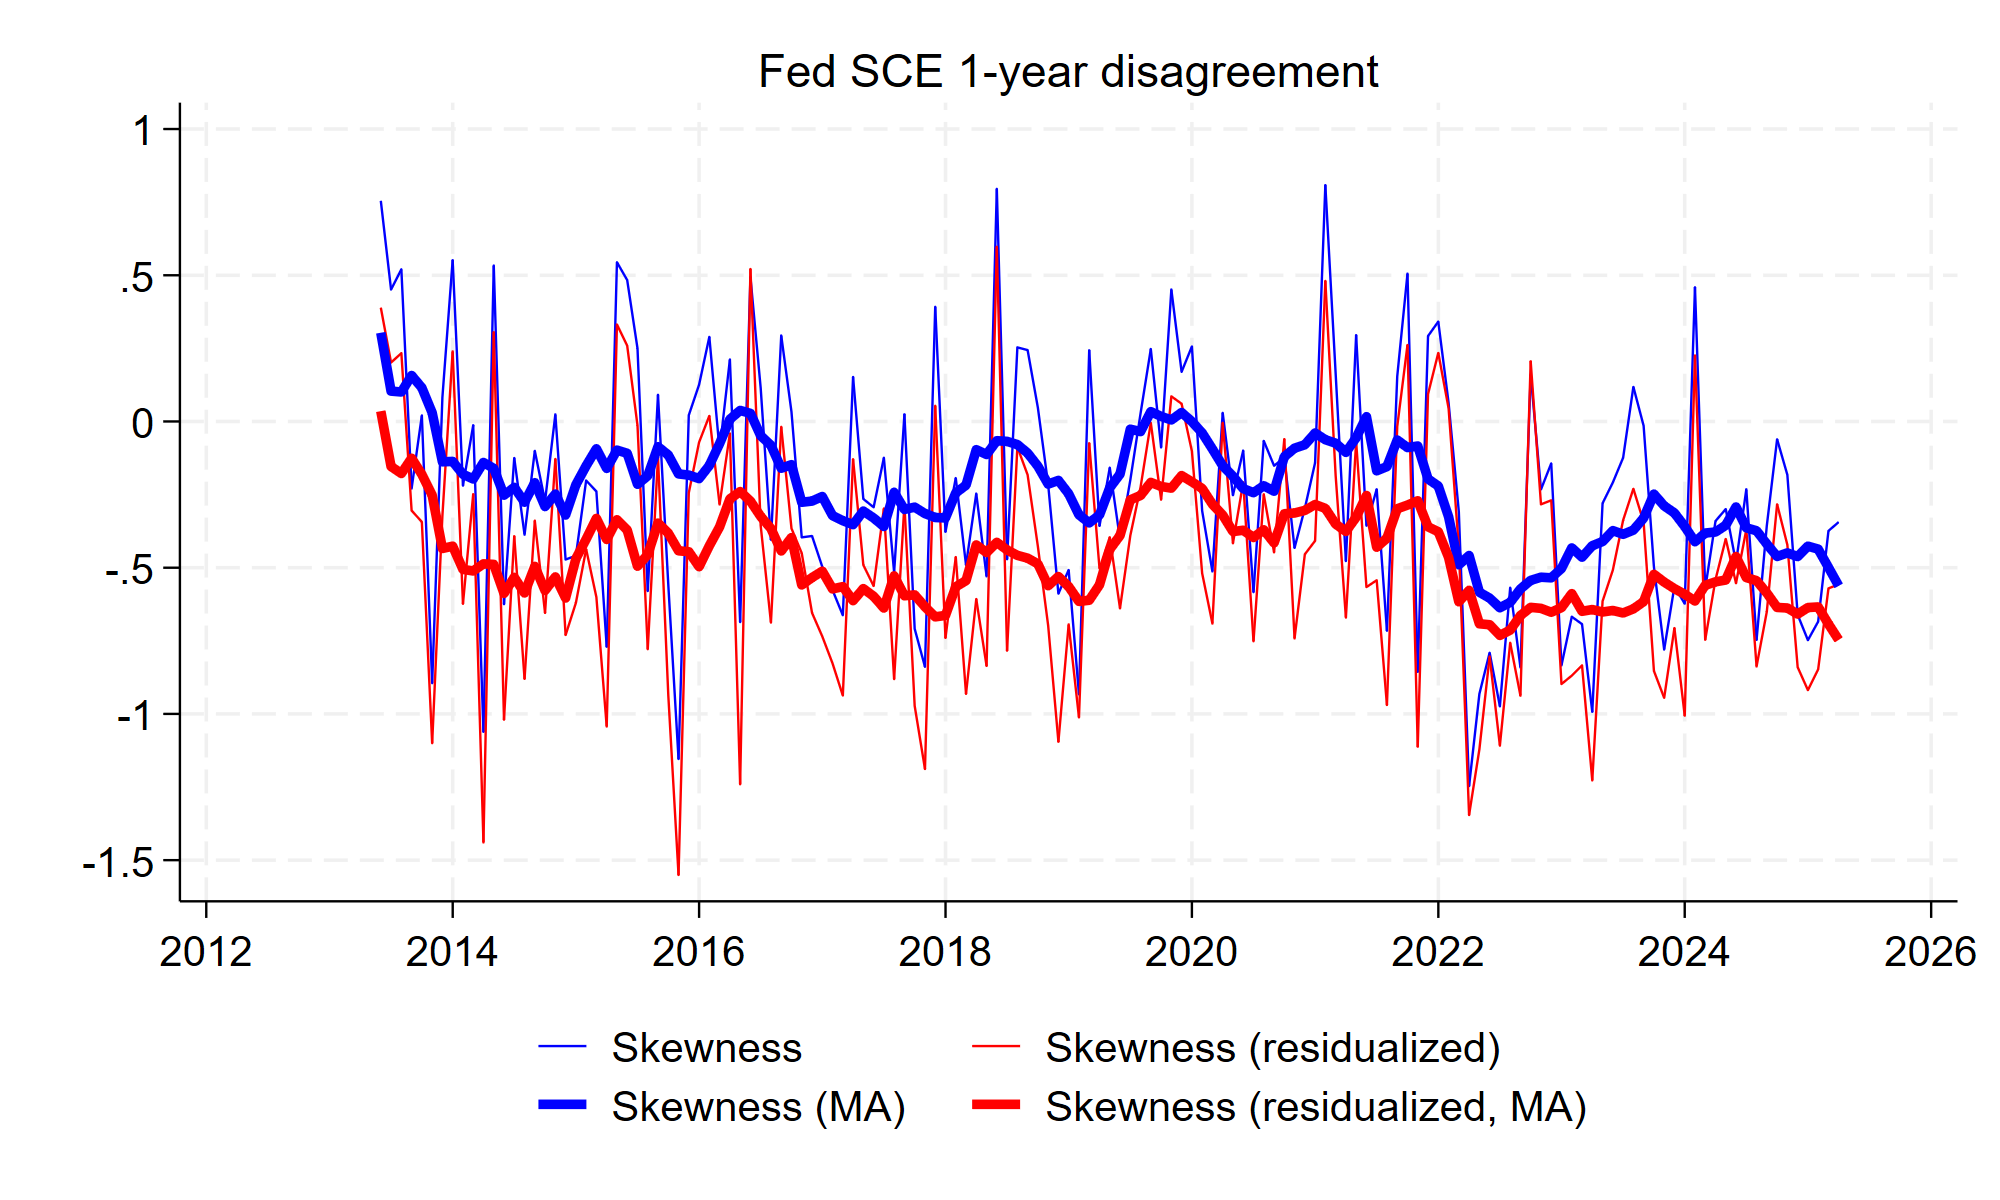

Source data for this figure (header and first rows):
date, skew_sce, skew_resid_sce, skew_sce_ma, skew_resid_sce_ma
2013m1, , , , 
2013m2, , , , 
2013m3, , , , 
2013m4, , , , 
2013m5, , , , 
2013m6, 0.7547, 0.3895, 0.3036, 0.03537
2013m7, 0.451, 0.2015, 0.1039, -0.1538
2013m8, 0.5203, 0.2337, 0.1009, -0.1778
2013m9, -0.2288, -0.3044, 0.1572, -0.1257
2013m10, 0.02067, -0.3434, 0.1154, -0.181
2013m11, -0.8946, -1.1, 0.0301, -0.2519
2013m12, 0.08277, -0.322, -0.1379, -0.4342
2014m1, 0.5515, 0.2396, -0.1365, -0.4262
2014m2, -0.2191, -0.6235, -0.1804, -0.5057
2014m3, -0.0129, -0.2487, -0.1966, -0.5111
2014m4, -1.061, -1.439, -0.1402, -0.4867
2014m5, 0.5332, 0.3054, -0.1606, -0.4886
2014m6, -0.6245, -1.02, -0.2522, -0.5879
2014m7, -0.125, -0.3923, -0.2251, -0.5329
2014m8, -0.3868, -0.8798, -0.2761, -0.5864
2014m9, -0.1004, -0.3392, -0.2092, -0.4954
2014m10, -0.2729, -0.6545, -0.2909, -0.5778
2014m11, 0.02397, -0.1282, -0.2481, -0.5313
2014m12, -0.472, -0.7305, -0.3198, -0.6036
2015m1, -0.4587, -0.62, -0.2163, -0.469
2015m2, -0.2017, -0.4365, -0.1514, -0.4025
2015m3, -0.2394, -0.6008, -0.09329, -0.3312
2015m4, -0.7702, -1.043, -0.1604, -0.4035
2015m5, 0.5447, 0.3317, -0.09781, -0.3359
2015m6, 0.4835, 0.2593, -0.1089, -0.3711
2015m7, 0.2501, -0.01334, -0.2147, -0.4948
2015m8, -0.5797, -0.7785, -0.1857, -0.4552
2015m9, 0.091, -0.1226, -0.08615, -0.3472
2015m10, -0.5582, -0.9361, -0.1145, -0.3819
2015m11, -1.154, -1.551, -0.1792, -0.4422
2015m12, 0.02142, -0.2439, -0.1834, -0.4453
2016m1, 0.1259, -0.0709, -0.1952, -0.4966
2016m2, 0.2892, 0.01931, -0.1504, -0.4251
2016m3, -0.098, -0.2834, -0.07566, -0.3606
2016m4, 0.212, -0.04112, 0.007674, -0.2647
2016m5, -0.6858, -1.24, 0.03795, -0.2397
2016m6, 0.4939, 0.5214, 0.0276, -0.2724
2016m7, 0.1145, -0.3559, -0.04855, -0.3246
2016m8, -0.404, -0.6875, -0.08115, -0.3658
2016m9, 0.2939, -0.01846, -0.1599, -0.4429
2016m10, 0.03272, -0.3657, -0.1478, -0.3969
2016m11, -0.3961, -0.45, -0.2762, -0.559
2016m12, -0.3914, -0.6543, -0.2721, -0.5338
2017m1, -0.4967, -0.7348, -0.2566, -0.5119
2017m2, -0.5765, -0.8269, -0.3218, -0.5724
2017m3, -0.6625, -0.9372, -0.3393, -0.5648
2017m4, 0.1521, -0.1291, -0.3526, -0.6127
2017m5, -0.2649, -0.4905, -0.3064, -0.5715
2017m6, -0.2933, -0.5627, -0.33, -0.5978
2017m7, -0.1242, -0.2976, -0.3591, -0.638
2017m8, -0.516, -0.8808, -0.242, -0.5279
2017m9, 0.02426, -0.2836, -0.3008, -0.5958
2017m10, -0.7088, -0.9723, -0.2928, -0.5928
2017m11, -0.8388, -1.188, -0.3148, -0.6337
2017m12, 0.3919, 0.0535, -0.3284, -0.6681
... 96 more rows
